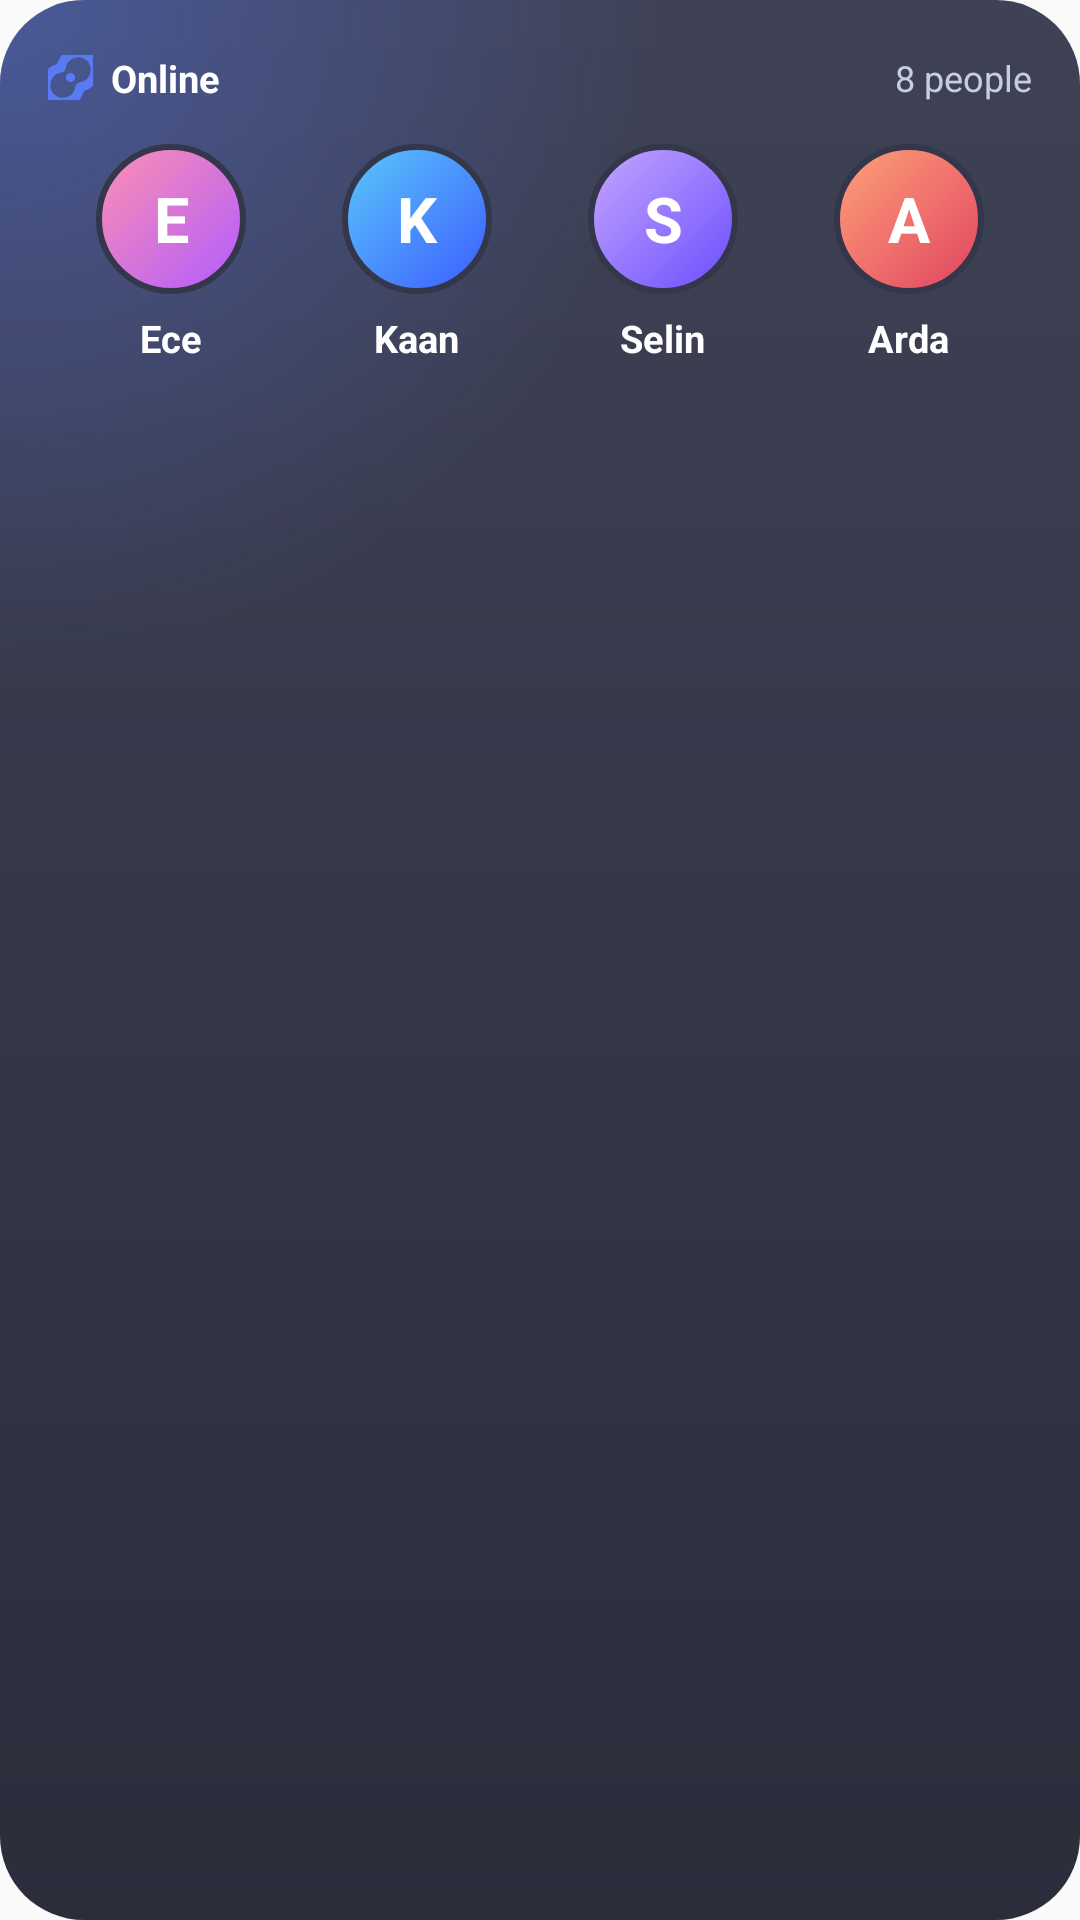

This screen was rendered from an Android layout file. Write that file and the resources it references.
<!-- AndroidManifest.xml: application theme AppTheme -->
<!-- res/layout/widget_preview_friends.xml -->
<?xml version="1.0" encoding="utf-8"?>
<FrameLayout
    xmlns:android="http://schemas.android.com/apk/res/android"
    android:layout_width="match_parent"
    android:layout_height="match_parent"
    android:background="@drawable/wbg_dark"
    android:padding="16dp">

    <LinearLayout
        android:layout_width="match_parent"
        android:layout_height="match_parent"
        android:orientation="vertical">

        <LinearLayout
            android:layout_width="match_parent"
            android:layout_height="20dp"
            android:gravity="center_vertical"
            android:orientation="horizontal">

            <ImageView
                android:layout_width="15dp"
                android:layout_height="15dp"
                android:importantForAccessibility="no"
                android:src="@drawable/ic_w_logo"
                android:tint="#FF587AF5" />

            <TextView
                android:layout_width="0dp"
                android:layout_height="wrap_content"
                android:layout_marginStart="6dp"
                android:layout_weight="1"
                android:maxLines="1"
                android:text="@string/w_online"
                android:textColor="#FFFFFFFF"
                android:textSize="12.5sp"
                android:textStyle="bold" />

            <TextView
                android:layout_width="wrap_content"
                android:layout_height="wrap_content"
                android:maxLines="1"
                android:text="@string/wprev_count"
                android:textColor="#FFC9CDE0"
                android:textSize="12sp" />
        </LinearLayout>

        <LinearLayout
            android:layout_width="match_parent"
            android:layout_height="wrap_content"
            android:layout_marginTop="12dp"
            android:orientation="horizontal">

            <LinearLayout
                android:layout_width="0dp"
                android:layout_height="wrap_content"
                android:gravity="center_horizontal"
                android:layout_weight="1"
                android:orientation="vertical">

                <TextView
                    android:layout_width="50dp"
                    android:layout_height="50dp"
                    android:background="@drawable/wprev_face0"
                    android:gravity="center"
                    android:importantForAccessibility="no"
                    android:text="E"
                    android:textColor="#FFFFFFFF"
                    android:textSize="21sp"
                    android:textStyle="bold" />

                <TextView
                    android:layout_width="wrap_content"
                    android:layout_height="wrap_content"
                    android:layout_marginTop="6dp"
                    android:maxLines="1"
                    android:text="@string/wprev_ece"
                    android:textColor="#FFFFFFFF"
                    android:textSize="12.5sp"
                    android:textStyle="bold" />
            </LinearLayout>

            <LinearLayout
                android:layout_width="0dp"
                android:layout_height="wrap_content"
                android:gravity="center_horizontal"
                android:layout_weight="1"
                android:orientation="vertical">

                <TextView
                    android:layout_width="50dp"
                    android:layout_height="50dp"
                    android:background="@drawable/wprev_face1"
                    android:gravity="center"
                    android:importantForAccessibility="no"
                    android:text="K"
                    android:textColor="#FFFFFFFF"
                    android:textSize="21sp"
                    android:textStyle="bold" />

                <TextView
                    android:layout_width="wrap_content"
                    android:layout_height="wrap_content"
                    android:layout_marginTop="6dp"
                    android:maxLines="1"
                    android:text="@string/wprev_kaan"
                    android:textColor="#FFFFFFFF"
                    android:textSize="12.5sp"
                    android:textStyle="bold" />
            </LinearLayout>

            <LinearLayout
                android:layout_width="0dp"
                android:layout_height="wrap_content"
                android:gravity="center_horizontal"
                android:layout_weight="1"
                android:orientation="vertical">

                <TextView
                    android:layout_width="50dp"
                    android:layout_height="50dp"
                    android:background="@drawable/wprev_face2"
                    android:gravity="center"
                    android:importantForAccessibility="no"
                    android:text="S"
                    android:textColor="#FFFFFFFF"
                    android:textSize="21sp"
                    android:textStyle="bold" />

                <TextView
                    android:layout_width="wrap_content"
                    android:layout_height="wrap_content"
                    android:layout_marginTop="6dp"
                    android:maxLines="1"
                    android:text="@string/wprev_selin"
                    android:textColor="#FFFFFFFF"
                    android:textSize="12.5sp"
                    android:textStyle="bold" />
            </LinearLayout>

            <LinearLayout
                android:layout_width="0dp"
                android:layout_height="wrap_content"
                android:gravity="center_horizontal"
                android:layout_weight="1"
                android:orientation="vertical">

                <TextView
                    android:layout_width="50dp"
                    android:layout_height="50dp"
                    android:background="@drawable/wprev_face3"
                    android:gravity="center"
                    android:importantForAccessibility="no"
                    android:text="A"
                    android:textColor="#FFFFFFFF"
                    android:textSize="21sp"
                    android:textStyle="bold" />

                <TextView
                    android:layout_width="wrap_content"
                    android:layout_height="wrap_content"
                    android:layout_marginTop="6dp"
                    android:maxLines="1"
                    android:text="@string/wprev_arda"
                    android:textColor="#FFFFFFFF"
                    android:textSize="12.5sp"
                    android:textStyle="bold" />
            </LinearLayout>
        </LinearLayout>
    </LinearLayout>
</FrameLayout>
<!-- resources referenced by this layout -->
<resources>
  <!-- drawable ic_w_logo (drawable) -->
  <?xml version="1.0" encoding="utf-8"?>
  <vector xmlns:android="http://schemas.android.com/apk/res/android"
      android:width="24dp"
      android:height="24dp"
      android:viewportWidth="56"
      android:viewportHeight="56">
      <group
          android:translateX="-22"
          android:translateY="-22">
          <path
              android:fillColor="#FFFFFFFF"
              android:pathData="M67.58,62.5A27.25,27.25 0,1 1,37.5 32.42A5.75,5.75 0,0 1,38.76 43.85A15.75,15.75 0,1 0,56.15 61.24A5.75,5.75 0,0 1,67.58 62.5ZM32.42,37.5A27.25,27.25 0,1 1,62.5 67.58A5.75,5.75 0,0 1,61.24 56.15A15.75,15.75 0,1 0,43.85 38.76A5.75,5.75 0,0 1,32.42 37.5ZM44.25,50a5.75,5.75 0,1 0,11.5 0a5.75,5.75 0,1 0,-11.5 0Z" />
      </group>
  </vector>
  <!-- drawable wbg_dark (drawable) -->
  <?xml version="1.0" encoding="utf-8"?>
  <layer-list xmlns:android="http://schemas.android.com/apk/res/android">
      <item>
          <shape android:shape="rectangle">
              <corners android:radius="@dimen/w_radius" />
              <gradient
                  android:angle="270"
                  android:endColor="#FF2B2D3B"
                  android:startColor="#FF3F4256"
                  android:type="linear" />
          </shape>
      </item>
      <item>
          <shape android:shape="rectangle">
              <corners android:radius="@dimen/w_radius" />
              <gradient
                  android:centerX="0"
                  android:centerY="0"
                  android:endColor="#00000000"
                  android:gradientRadius="@dimen/w_glow_radius"
                  android:startColor="#6B587AF5"
                  android:type="radial" />
          </shape>
      </item>
  </layer-list>
  <!-- drawable wprev_face0 (drawable) -->
  <?xml version="1.0" encoding="utf-8"?>
  <shape xmlns:android="http://schemas.android.com/apk/res/android"
      android:shape="oval">
      <gradient
          android:angle="315"
          android:endColor="#FFB05CFF"
          android:startColor="#FFFF8FB1" />
      <stroke
          android:width="2dp"
          android:color="#FF34364A" />
  </shape>
  <!-- drawable wprev_face1 (drawable) -->
  <?xml version="1.0" encoding="utf-8"?>
  <shape xmlns:android="http://schemas.android.com/apk/res/android"
      android:shape="oval">
      <gradient
          android:angle="315"
          android:endColor="#FF3B5BFF"
          android:startColor="#FF5AC8FA" />
      <stroke
          android:width="2dp"
          android:color="#FF34364A" />
  </shape>
  <!-- drawable wprev_face2 (drawable) -->
  <?xml version="1.0" encoding="utf-8"?>
  <shape xmlns:android="http://schemas.android.com/apk/res/android"
      android:shape="oval">
      <gradient
          android:angle="315"
          android:endColor="#FF6A4CFF"
          android:startColor="#FFC6A7FF" />
      <stroke
          android:width="2dp"
          android:color="#FF34364A" />
  </shape>
  <!-- drawable wprev_face3 (drawable) -->
  <?xml version="1.0" encoding="utf-8"?>
  <shape xmlns:android="http://schemas.android.com/apk/res/android"
      android:shape="oval">
      <gradient
          android:angle="315"
          android:endColor="#FFE0435F"
          android:startColor="#FFFFA27A" />
      <stroke
          android:width="2dp"
          android:color="#FF34364A" />
  </shape>
  <string name="w_online">Online</string>
  <string name="wprev_arda">Arda</string>
  <string name="wprev_count">8 people</string>
  <string name="wprev_ece">Ece</string>
  <string name="wprev_kaan">Kaan</string>
  <string name="wprev_selin">Selin</string>
  <style name="AppTheme" parent="Theme.AppCompat.Light.DarkActionBar">
          
          <item name="colorPrimary">@color/colorPrimary</item>
          <item name="colorPrimaryDark">@color/colorPrimaryDark</item>
          <item name="colorAccent">@color/colorAccent</item>
      </style>
  <dimen name="w_radius">24dp</dimen>
  <dimen name="w_glow_radius">220dp</dimen>
  <color name="colorPrimary">#393C4D</color>
  <color name="colorPrimaryDark">#12141C</color>
  <color name="colorAccent">#587AF5</color>
</resources>
